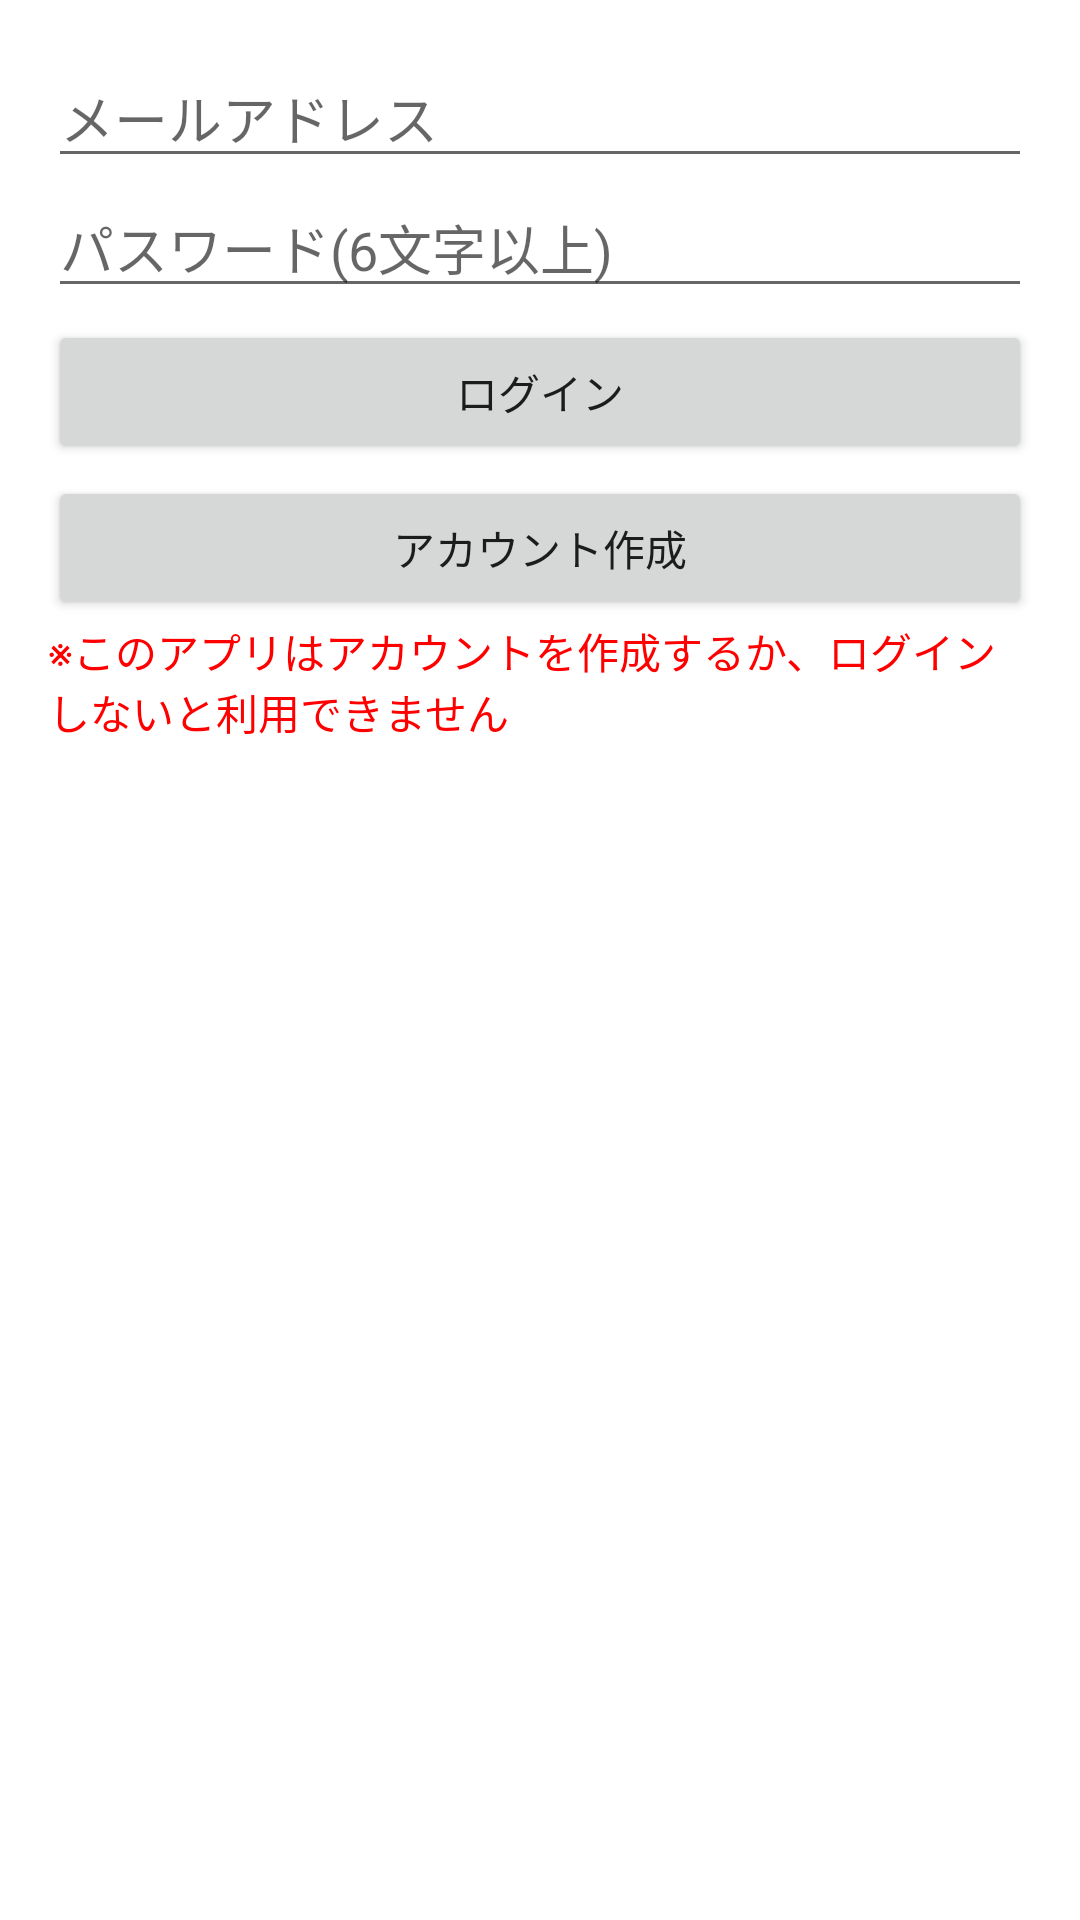

Write the Android layout XML for this screen, with the resource values it uses.
<!-- AndroidManifest.xml: application theme AppTheme -->
<!-- res/layout/activity_login.xml -->
<?xml version="1.0" encoding="utf-8"?>
<LinearLayout xmlns:android="http://schemas.android.com/apk/res/android"
    xmlns:tools="http://schemas.android.com/tools"
    android:layout_width="match_parent"
    android:layout_height="match_parent"
    android:paddingBottom="16dp"
    android:paddingLeft="16dp"
    android:paddingRight="16dp"
    android:paddingTop="16dp"
    android:id="@+id/container"
    android:orientation="vertical"
    tools:context="com.example.tyanai.myteacher2.LoginActivity">


    <EditText
        android:layout_width="match_parent"
        android:layout_height="wrap_content"
        android:id="@+id/emailText"
        android:hint="メールアドレス" />

    <EditText
        android:layout_width="match_parent"
        android:layout_height="wrap_content"
        android:inputType="textPassword"
        android:hint="パスワード(6文字以上)"
        android:id="@+id/passwordText"/>

    <Button
        android:layout_width="match_parent"
        android:layout_height="wrap_content"
        android:layout_marginTop="4dp"
        android:text="ログイン"
        android:id="@+id/loginButton" />

    <Button
        android:layout_width="match_parent"
        android:layout_height="wrap_content"
        android:layout_marginTop="4dp"
        android:text="アカウント作成"
        android:id="@+id/createButton" />

    <TextView
        android:layout_width="wrap_content"
        android:layout_height="wrap_content"
        android:text="※このアプリはアカウントを作成するか、ログインしないと利用できません"
        android:textColor="#ff0000"/>




</LinearLayout>
<!-- resources referenced by this layout -->
<resources>
  <style name="AppTheme" parent="Theme.MaterialComponents.Light.DarkActionBar">
          
          <item name="colorPrimary">@color/colorPrimary</item>
          <item name="colorPrimaryDark">@color/colorPrimaryDark</item>
          <item name="colorAccent">@color/colorAccent</item>
          <item name="android:colorPrimaryDark">#00695C</item>
          <item name="android:colorPrimary">#00897B</item>
          <item name="android:colorAccent">#FFD54F</item>
          <item name="windowActionBar">false</item>
          <item name="windowNoTitle">true</item>
      </style>
  <color name="colorPrimary">#3F51B5</color>
  <color name="colorPrimaryDark">#303F9F</color>
  <color name="colorAccent">#FF4081</color>
</resources>
